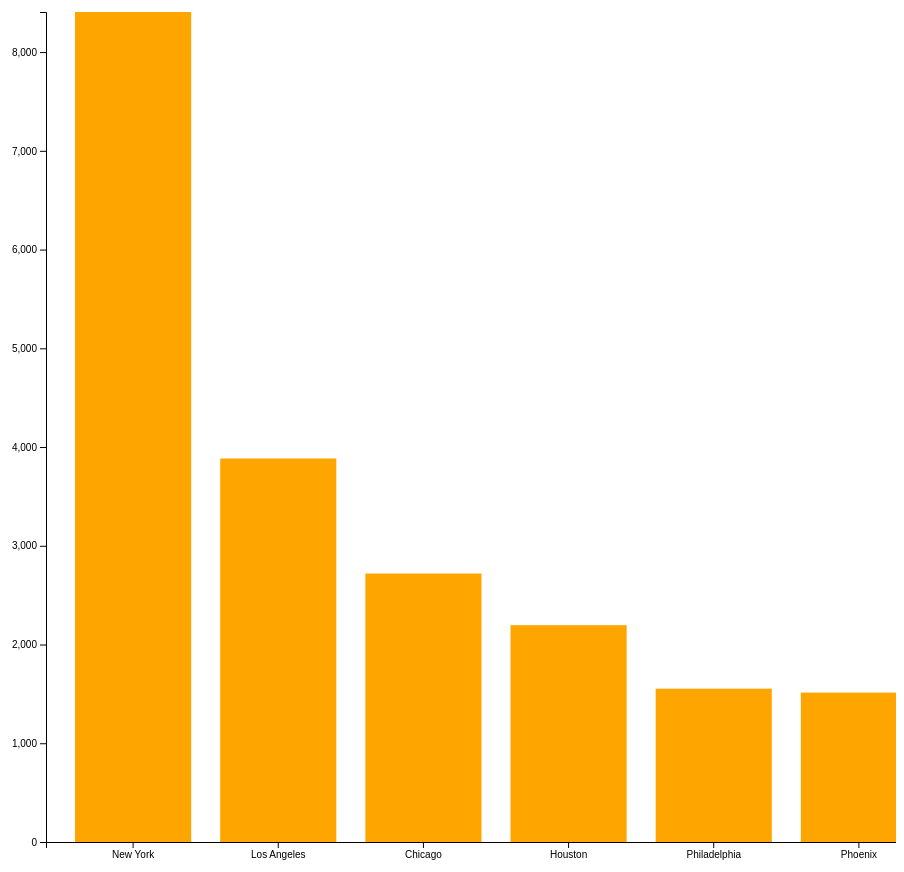
D3 v5 page, settled after 480 driven frames (8 s of simulated time); the page loaded 1 data file(s).


// ── script.js
const margin = { top: 20, right: 20, left: 50, bottom: 15 }
const svg = d3.select("svg")

const graphHeight = svg.attr("width") - margin.left - margin.right

const render = (data) => {
	const graph = svg
		.append("g")
		.attr("transform", `translate(${margin.left}, ${margin.top})`)
	const rects = graph.selectAll("rect").data(data)

	const xAxisGroup = graph
		.append("g")
		.attr("transform", `translate(0, ${graphHeight})`)
	const yAxisGroup = graph.append("g")

	const y = d3
		.scaleLinear()
		.domain([0, d3.max(data, (d) => d.population)])
		.range([graphHeight, 0])

	const x = d3
		.scaleBand()
		.domain(data.map((item) => item.city))
		.range([0, 900])
		.padding(0.2)

	const xAxis = d3.axisBottom(x)
	const yAxis = d3.axisLeft(y)

	xAxisGroup.call(xAxis)
	yAxisGroup.call(yAxis)

	rects
		.enter()
		.append("rect")
		.attr("width", x.bandwidth())
		.attr("height", (d) => graphHeight - y(d.population))
		.attr("x", (d) => x(d.city))
		.attr("y", (d) => y(d.population))
		.attr("fill", "orange")
}

d3.json("data.json").then((data) => {
	data.forEach((item) => {
		item.population = Math.round(item.population / 1000)
	})

	render(data)
})


### data: data.json
[
 {
  "city": "New York",
  "growth_from_2000_to_2013": "4.8%",
  "latitude": 40.71,
  "longitude": -74.01,
  "population": "8405837",
  "rank": "1",
  "state": "New York"
 },
 {
  "city": "Los Angeles",
  "growth_from_2000_to_2013": "4.8%",
  "latitude": 34.05,
  "longitude": -118.2,
  "population": "3884307",
  "rank": "2",
  "state": "California"
 },
 {
  "city": "Chicago",
  "growth_from_2000_to_2013": "-6.1%",
  "latitude": 41.88,
  "longitude": -87.63,
  "population": "2718782",
  "rank": "3",
  "state": "Illinois"
 },
 {
  "city": "Houston",
  "growth_from_2000_to_2013": "11.0%",
  "latitude": 29.76,
  "longitude": -95.37,
  "population": "2195914",
  "rank": "4",
  "state": "Texas"
 },
 {
  "city": "Philadelphia",
  "growth_from_2000_to_2013": "2.6%",
  "latitude": 39.95,
  "longitude": -75.17,
  "population": "1553165",
  "rank": "5",
  "state": "Pennsylvania"
 },
 {
  "city": "Phoenix",
  "growth_from_2000_to_2013": "14.0%",
  "latitude": 33.45,
  "longitude": -112.1,
  "population": "1513367",
  "rank": "6",
  "state": "Arizona"
 }
]